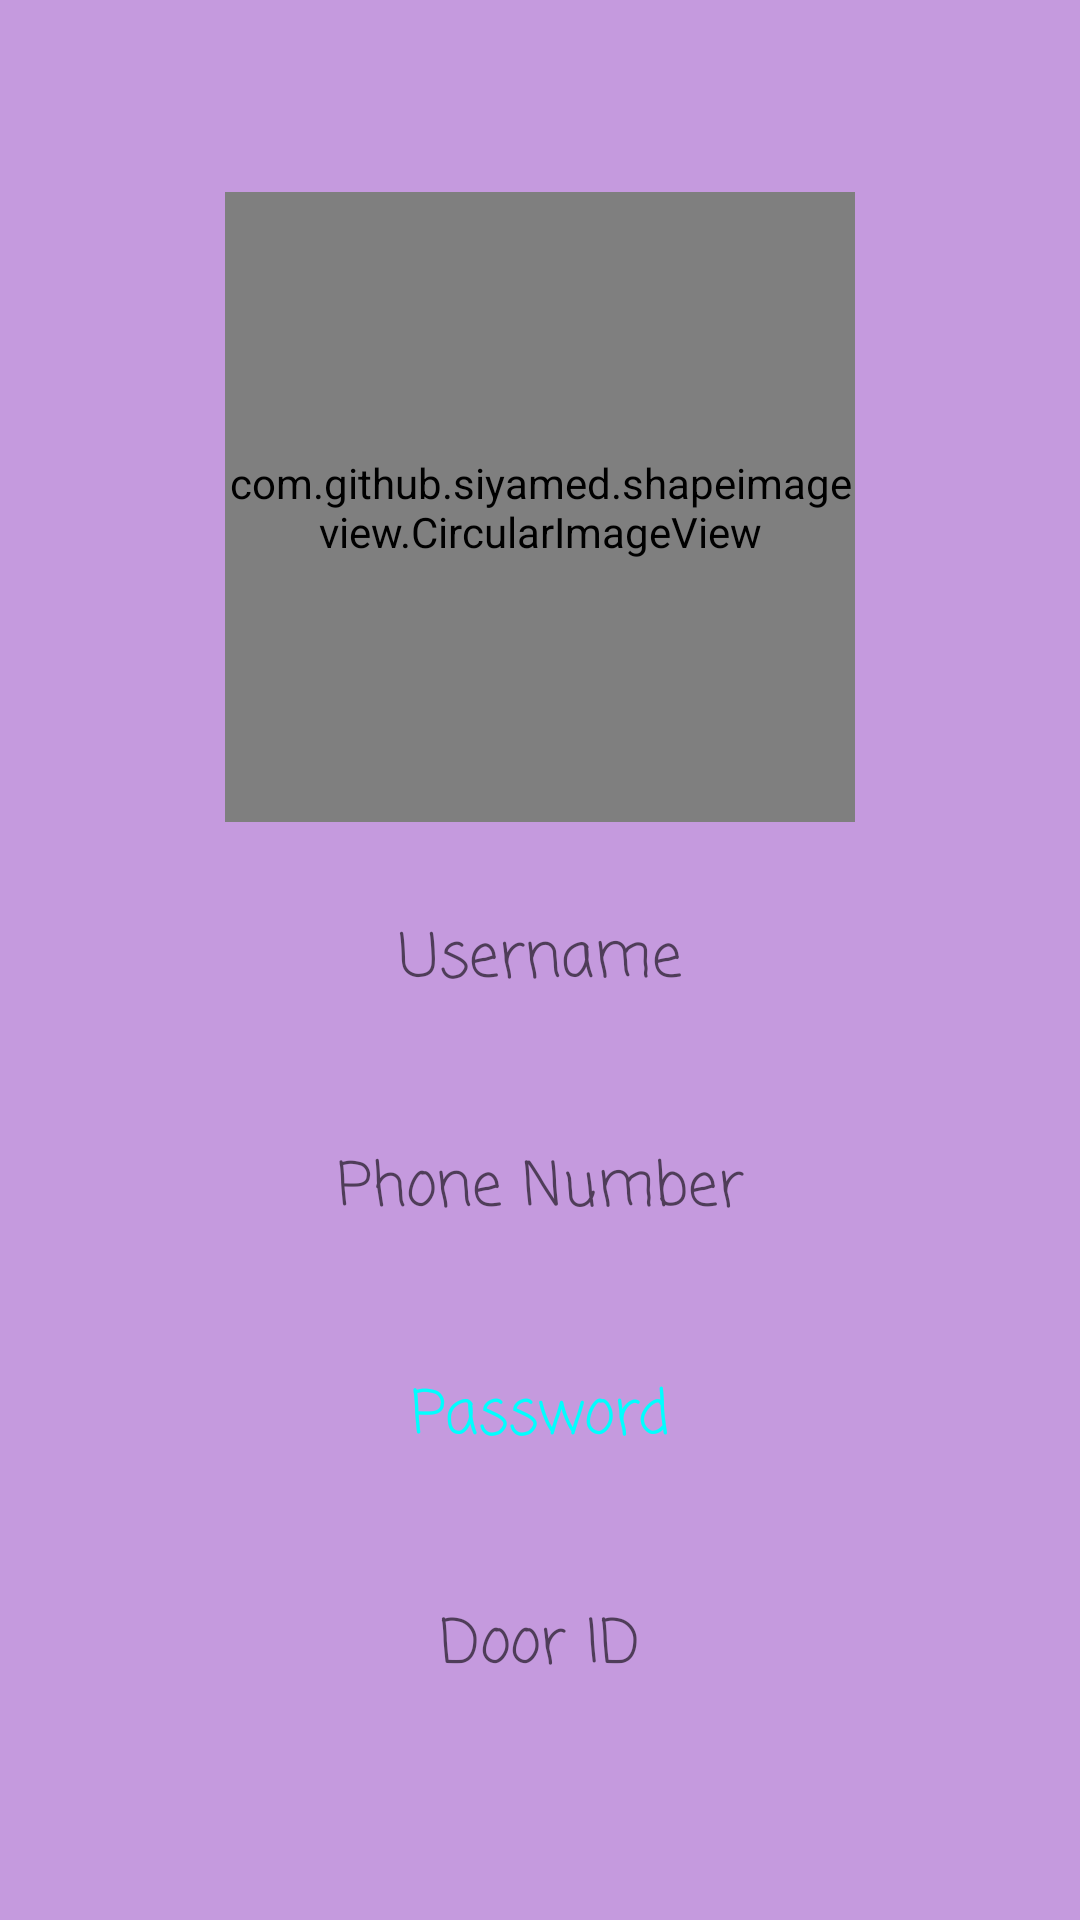

Write the Android layout XML for this screen, with the resource values it uses.
<!-- AndroidManifest.xml: application theme AppTheme -->
<!-- res/layout/activity_profile.xml -->
<androidx.constraintlayout.widget.ConstraintLayout xmlns:android="http://schemas.android.com/apk/res/android"
    xmlns:app="http://schemas.android.com/apk/res-auto"
    xmlns:tools="http://schemas.android.com/tools"
    android:id="@+id/relativeLayout"
    android:searchSuggestAuthority="com.project.coen_elec_390"
    android:searchSuggestSelection=" ?"
    android:background="@color/lightPurple"
    android:layout_width="match_parent"
    android:layout_height="match_parent"
    tools:context=".ProfileActivity">

    <com.github.siyamed.shapeimageview.CircularImageView
        android:id="@+id/circular_view"
        android:layout_width="210dp"
        android:layout_height="210dp"
        app:layout_constraintEnd_toStartOf="@+id/guideline3"
        app:layout_constraintStart_toStartOf="@+id/guideline5"
        app:layout_constraintTop_toTopOf="@+id/guideline4"
        app:siBorderColor="@color/black"
        app:siBorderWidth="3dp" />

    <TextView
        style="@style/MediumText"
        android:id="@+id/text_user"
        android:layout_width="250dp"
        android:layout_height="wrap_content"
        android:ems="10"
        android:hint="Username"
        android:inputType="text"
        android:gravity="center"
        app:layout_constraintBottom_toBottomOf="parent"
        app:layout_constraintHorizontal_bias="0.5"
        app:layout_constraintLeft_toLeftOf="parent"
        app:layout_constraintRight_toRightOf="parent"
        app:layout_constraintTop_toTopOf="parent"
        app:layout_constraintVertical_bias="0.5" />

    <EditText
        style="@style/MediumText"
        android:id="@+id/edit_phone"
        android:layout_width="250dp"
        android:layout_height="wrap_content"
        android:ems="10"
        android:hint="Phone Number"
        android:focusable="false"
        android:visibility="invisible"
        android:inputType="number"
        android:gravity="center"
        app:layout_constraintBottom_toBottomOf="parent"
        app:layout_constraintHorizontal_bias="0.5"
        app:layout_constraintLeft_toLeftOf="parent"
        app:layout_constraintRight_toRightOf="parent"
        app:layout_constraintTop_toTopOf="parent"
        app:layout_constraintVertical_bias="0.625" />

    <EditText
        style="@style/MediumText"
        android:id="@+id/edit_password"
        android:layout_width="250dp"
        android:layout_height="wrap_content"
        android:ems="10"
        android:hint="Change password here!"
        android:focusable="false"
        android:visibility="invisible"
        android:inputType="textPassword"
        android:gravity="center"
        app:layout_constraintBottom_toBottomOf="parent"
        app:layout_constraintHorizontal_bias="0.5"
        app:layout_constraintLeft_toLeftOf="parent"
        app:layout_constraintRight_toRightOf="parent"
        app:layout_constraintTop_toTopOf="parent"
        app:layout_constraintVertical_bias="0.75" />

    <TextView
        style="@style/MediumText"
        android:id="@+id/text_phone"
        android:layout_width="250dp"
        android:layout_height="wrap_content"
        android:ems="10"
        android:hint="Phone Number"
        android:inputType="number"
        android:gravity="center"
        app:layout_constraintBottom_toBottomOf="parent"
        app:layout_constraintHorizontal_bias="0.5"
        app:layout_constraintLeft_toLeftOf="parent"
        app:layout_constraintRight_toRightOf="parent"
        app:layout_constraintTop_toTopOf="parent"
        app:layout_constraintVertical_bias="0.625" />

    <TextView
        style="@style/MediumText"
        android:id="@+id/text_password"
        android:text="Password"
        android:layout_width="250dp"
        android:layout_height="wrap_content"
        android:ems="10"
        android:gravity="center"
        app:layout_constraintBottom_toBottomOf="parent"
        app:layout_constraintHorizontal_bias="0.5"
        app:layout_constraintLeft_toLeftOf="parent"
        app:layout_constraintRight_toRightOf="parent"
        app:layout_constraintTop_toTopOf="parent"
        app:layout_constraintVertical_bias="0.75" />

    <TextView
        style="@style/MediumText"
        android:id="@+id/text_doorID"
        android:layout_width="250dp"
        android:layout_height="wrap_content"
        android:ems="10"
        android:hint="Door ID"
        android:inputType="number"
        android:gravity="center"
        app:layout_constraintBottom_toBottomOf="parent"
        app:layout_constraintHorizontal_bias="0.5"
        app:layout_constraintLeft_toLeftOf="parent"
        app:layout_constraintRight_toRightOf="parent"
        app:layout_constraintTop_toTopOf="parent"
        app:layout_constraintVertical_bias="0.875" />

    <androidx.constraintlayout.widget.Guideline
        android:id="@+id/guideline3"
        android:layout_width="wrap_content"
        android:layout_height="wrap_content"
        android:orientation="vertical"
        app:layout_constraintGuide_begin="20dp"
        app:layout_constraintGuide_percent="0.75" />

    <androidx.constraintlayout.widget.Guideline
        android:id="@+id/guideline4"
        android:layout_width="wrap_content"
        android:layout_height="wrap_content"
        android:orientation="horizontal"
        app:layout_constraintGuide_begin="20dp"
        app:layout_constraintGuide_percent="0.1" />

    <androidx.constraintlayout.widget.Guideline
        android:id="@+id/guideline5"
        android:layout_width="wrap_content"
        android:layout_height="wrap_content"
        android:orientation="vertical"
        app:layout_constraintGuide_begin="20dp"
        app:layout_constraintGuide_percent="0.25" />

    <androidx.constraintlayout.widget.Guideline
        android:id="@+id/guideline11"
        android:layout_width="wrap_content"
        android:layout_height="wrap_content"
        android:orientation="horizontal"
        app:layout_constraintGuide_begin="20dp"
        app:layout_constraintGuide_percent="0.98" />

    <Button
        style="@style/Small_Buttons"
        android:id="@+id/saveButton"
        android:layout_width="wrap_content"
        android:layout_height="wrap_content"
        android:layout_marginBottom="15dp"
        android:text="Save"
        android:visibility="invisible"
        app:layout_constraintBottom_toTopOf="@+id/guideline11"
        app:layout_constraintEnd_toStartOf="@+id/guideline3"
        app:layout_constraintStart_toStartOf="@+id/guideline5" />

</androidx.constraintlayout.widget.ConstraintLayout>
<!-- resources referenced by this layout -->
<resources>
  <color name="black">#222222</color>
  <color name="lightPurple">#C59ADE</color>
  <style name="MediumText" parent="TextAppearance.AppCompat">
          <item name="android:fontFamily">casual</item>
          <item name="android:textColor">@color/blue</item>
          <item name="android:textSize">20dp</item>
      </style>
  <style name="Small_Buttons" parent="Widget.AppCompat.Button">
          <item name="android:background">@color/colorPrimary</item>
          <item name="android:layout_width">125dp</item>
          <item name="android:layout_height">50dp</item>
      </style>
  <style name="AppTheme" parent="Theme.AppCompat.Light.DarkActionBar">
          <item name="colorPrimary">@color/colorPrimary</item>
          <item name="colorPrimaryDark">@color/colorPrimaryDark</item>
          <item name="colorAccent">@color/colorAccent</item>
      </style>
  <color name="blue">#ff00ffff</color>
  <color name="colorPrimary">#AD3AEF</color>
  <color name="colorPrimaryDark">#AD3AEF</color>
  <color name="colorAccent">#D81B60</color>
</resources>
